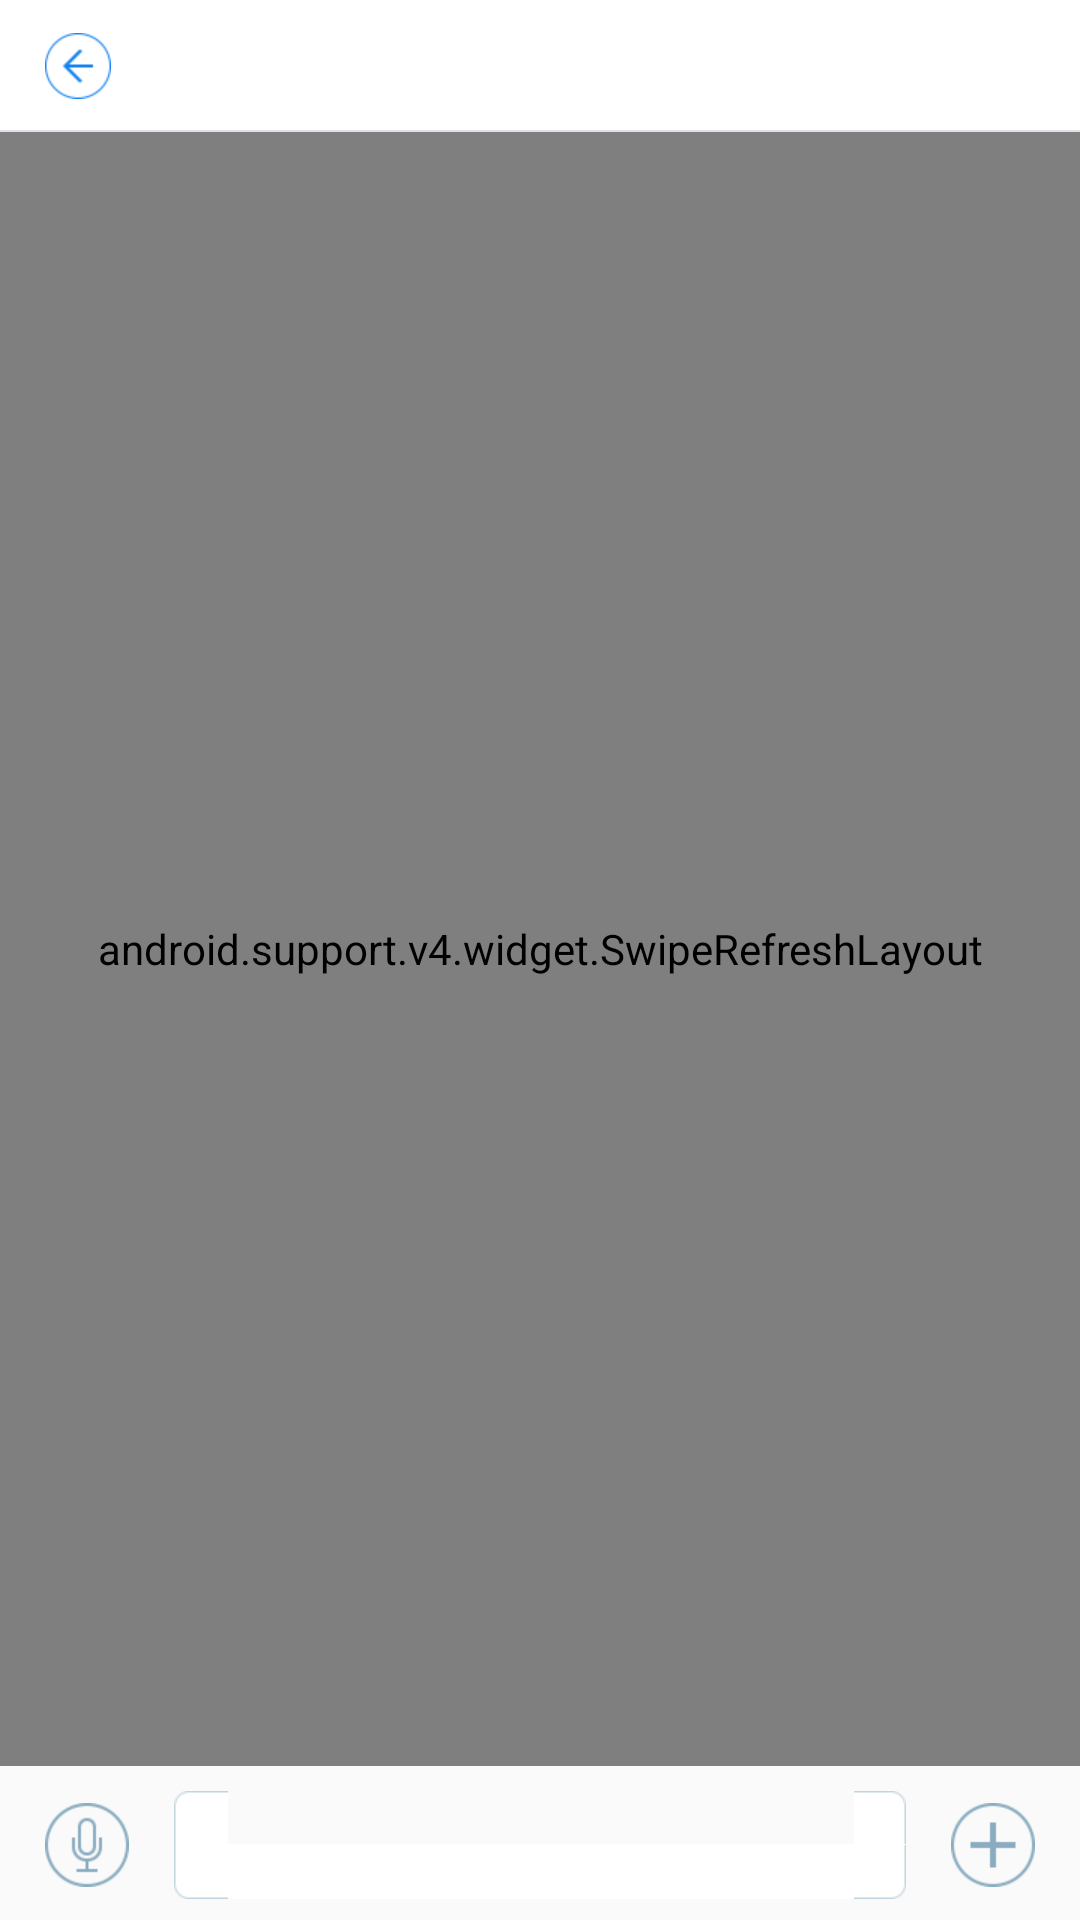

Layout XML and referenced resources for this Android screen:
<!-- AndroidManifest.xml: activity theme AppTheme.NoActionBar -->
<!-- res/layout/activity_chat.xml -->
<?xml version="1.0" encoding="utf-8"?>
<LinearLayout xmlns:android="http://schemas.android.com/apk/res/android"
              android:layout_width="match_parent"
              android:layout_height="match_parent"
              android:orientation="vertical"
              android:fitsSystemWindows="true"
              android:clipToPadding="false"
    >

  <RelativeLayout
      style="@style/title_bar_background_style"
      android:paddingTop="0dp"
      android:layout_height="44dp"
      >

    <ImageView
        android:id="@+id/back"
        style="@style/back_style"/>

    <TextView
        style="@style/navbar_text_style"
        android:textSize="@dimen/font_title"
        android:layout_centerInParent="true"
        android:id="@+id/title_tv"/>

      <include
          layout="@layout/divider_line"
          android:layout_gravity="bottom"
          android:layout_width="match_parent"
          android:layout_height="0.5dp"
          android:layout_alignParentBottom="true"/>

  </RelativeLayout>

    <RelativeLayout
      android:layout_width="match_parent"
      android:layout_height="0dp"
      android:layout_weight="1"
      android:background="@color/background_color">

        <android.support.v4.widget.SwipeRefreshLayout
          android:id="@+id/chat_swipe_layout"
          android:layout_height="match_parent"
          android:layout_width="match_parent">

            <ListView
                android:id="@+id/listview"
                android:layout_width="match_parent"
                android:layout_height="wrap_content"
                android:cacheColorHint="#00000000"
                android:divider="@null"
                android:dividerHeight="0dp"
                android:listSelector="#00000000"
                android:scrollbarStyle="outsideOverlay"
                android:transcriptMode="alwaysScroll"/>

        </android.support.v4.widget.SwipeRefreshLayout>

    </RelativeLayout>

  <LinearLayout
      android:id="@+id/bar_bottom"
      android:layout_width="match_parent"
      android:layout_height="wrap_content"
      android:orientation="vertical"
      android:background="@drawable/text_field_background"
      android:gravity="center_vertical">

      <LinearLayout
        android:id="@+id/rl_bottom"
        android:layout_width="match_parent"
        android:layout_height="wrap_content"
        android:orientation="horizontal"
        android:layout_marginTop="0.5dp"
        android:gravity="center_vertical">

      <ImageView
          android:id="@+id/btn_set_mode_voice"
          android:layout_width="58dp"
          android:layout_height="match_parent"
          android:src="@drawable/chat_btn_voice"
          android:visibility="visible"
          android:padding="10dp"
          android:scaleType="center"/>

      <ImageView
          android:id="@+id/btn_set_mode_keyboard"
          android:layout_width="58dp"
          android:layout_height="match_parent"
          android:src="@drawable/chat_btn_keyboard"
          android:visibility="gone"
          android:padding="10dp"
          android:scaleType="center"/>

      <androidLearn.frame.easemobExample.widget.RecordButton
          android:id="@+id/btn_press_to_speak"
          android:layout_width="0dp"
          android:layout_height="36dp"
          android:layout_weight="1"
          android:visibility="gone"
          android:gravity="center"
          android:textSize="@dimen/font_normal"
          android:text="press to speak"
          android:layout_marginTop="7dp"
          android:layout_marginBottom="7dp">
      </androidLearn.frame.easemobExample.widget.RecordButton>

      <RelativeLayout
          android:id="@+id/edittext_layout"
          android:layout_width="0dp"
          android:layout_height="wrap_content"
          android:layout_weight="1"
          android:gravity="bottom"
          android:paddingTop="7dp"
          android:paddingBottom="7dp">

        <EditText
            android:id="@+id/et_sendmessage"
            android:layout_width="match_parent"
            android:layout_height="wrap_content"
            android:background="@drawable/text_field_input"
            android:textSize="@dimen/font_normal"
            android:gravity="center_vertical|left"
            android:minHeight="@dimen/im_edittext_min_height"
            android:maxHeight="@dimen/im_edittext_max_height"
            android:layout_centerInParent="true"
            android:padding="2sp"
            />

      </RelativeLayout>

      <ImageView
          android:id="@+id/btn_more"
          android:layout_width="58dp"
          android:layout_height="match_parent"
          android:src="@drawable/chat_btn_more"
          android:visibility="visible"
          android:padding="10dp"
          android:scaleType="center"/>

      <Button
          android:id="@+id/btn_send"
          android:layout_width="48dp"
          android:layout_height="match_parent"
          android:layout_marginRight="5dp"
          android:background="@drawable/btn_normal"
          android:text="@string/button_send"
          android:textColor="@android:color/white"
          android:textSize="@dimen/font_normal"
          android:visibility="gone"
          android:layout_marginLeft="5dp"
          android:layout_marginTop="7dp"
          android:layout_marginBottom="7dp"/>
    </LinearLayout>


  </LinearLayout>
    <LinearLayout
        android:id="@+id/more"
        android:layout_width="match_parent"
        android:layout_height="wrap_content"
        android:background="#ffffff"
        android:orientation="vertical"
        android:visibility="gone" >


        <View
            android:layout_width="match_parent"
            android:layout_height="0.5dp"
            android:background="#C2d4de" />

        

        <LinearLayout
            android:id="@+id/ll_face_container"
            android:layout_width="match_parent"
            android:layout_height="150dp"
            android:orientation="vertical"
            android:visibility="gone" >

            <android.support.v4.view.ViewPager
                android:id="@+id/vPager"
                android:layout_width="match_parent"
                android:layout_height="wrap_content" />
        </LinearLayout>

        

        <LinearLayout
            android:id="@+id/ll_btn_container"
            android:layout_width="match_parent"
            android:layout_height="wrap_content"
            android:orientation="vertical"
            android:visibility="visible"
            android:padding="15dp">

            <LinearLayout
                android:orientation="horizontal"
                android:layout_width="match_parent"
                android:layout_height="wrap_content"
                android:weightSum="4">

                <TextView
                    android:id="@+id/btn_picture"
                    android:layout_width="0dp"
                    android:layout_height="wrap_content"
                    android:layout_weight="1"
                    android:gravity="center"
                    android:text="@string/attach_picture"
                    android:textColor="@android:color/black"
                    android:drawableTop="@drawable/im_button_pic"/>

            </LinearLayout>

            <LinearLayout
                android:orientation="horizontal"
                android:layout_width="match_parent"
                android:layout_height="wrap_content"
                android:weightSum="4">
            </LinearLayout>

        </LinearLayout>
    </LinearLayout>

</LinearLayout>
<!-- res/layout/divider_line.xml (included above) -->
<?xml version="1.0" encoding="utf-8"?>
<View xmlns:android="http://schemas.android.com/apk/res/android"
	        android:layout_width="match_parent"
	        android:layout_height="0.5dp"
	        android:background="@color/divider_color" />
<!-- resources referenced by this layout -->
<resources>
  <color name="background_color">#edf1f5</color>
  <color name="divider_color">#dce2e8</color>
  <dimen name="font_normal">15dp</dimen>
  <dimen name="font_title">@dimen/font_big</dimen>
  <dimen name="im_edittext_max_height">92sp</dimen>
  <dimen name="im_edittext_min_height">36dp</dimen>
  <!-- drawable chat_btn_keyboard (drawable) -->
  <?xml version="1.0" encoding="utf-8"?>
  <selector xmlns:android="http://schemas.android.com/apk/res/android" >
      <item android:drawable="@drawable/text_field_keyboard_pressed" android:state_pressed="true"/>
      <item android:drawable="@drawable/text_field_keyboard"/>
  
  </selector>
  <!-- drawable chat_btn_more (drawable) -->
  <?xml version="1.0" encoding="utf-8"?>
  <selector xmlns:android="http://schemas.android.com/apk/res/android" >
      <item android:drawable="@drawable/text_field_add_pressed" android:state_pressed="true"/>
      <item android:drawable="@drawable/text_field_add"/>
  
  </selector>
  <!-- drawable chat_btn_voice (drawable) -->
  <?xml version="1.0" encoding="utf-8"?>
  <selector xmlns:android="http://schemas.android.com/apk/res/android" >
      <item android:drawable="@drawable/text_field_siri_pressed" android:state_pressed="true"/>
      <item android:drawable="@drawable/text_field_siri"/>
  
  </selector>
  <!-- drawable im_button_pic (drawable) -->
  <?xml version="1.0" encoding="utf-8"?>
  <selector xmlns:android="http://schemas.android.com/apk/res/android">
    <item android:drawable="@drawable/text_field_pic_pressed" android:state_pressed="true"/>
    <item android:drawable="@drawable/text_field_pic_normal"/>
  </selector>
  <string name="attach_picture">picture</string>
  <string name="button_send">send</string>
  <style name="back_style">
      <item name="android:layout_width">wrap_content</item>
      <item name="android:layout_height">@dimen/title_bar_back_size</item>
      <item name="android:paddingLeft">@dimen/normal_margin</item>
      <item name="android:paddingRight">@dimen/normal_margin</item>
      <item name="android:src">@drawable/back_selector</item>
    </style>
  <style name="navbar_text_style">
      <item name="android:textSize">@dimen/font_big</item>
      <item name="android:textColor">@color/title_bar_text_color</item>
      <item name="android:layout_width">wrap_content</item>
      <item name="android:layout_height">wrap_content</item>
      <item name="android:layout_gravity">center</item>
    </style>
  <style name="title_bar_background_style">
      <item name="android:background">@color/title_bar_color</item>
      <item name="android:layout_width">match_parent</item>
      <item name="android:layout_height">@dimen/title_bar_height</item>
      <item name="android:paddingTop">@dimen/title_bar_padding_top</item>
    </style>
  <style name="AppTheme.NoActionBar">
  
    </style>
  <dimen name="font_big">18dp</dimen>
  <color name="button_press_color">#1c74af</color>
  <color name="button_normal_color">#5db6f1</color>
  <dimen name="title_bar_back_size">44dp</dimen>
  <dimen name="normal_margin">15dp</dimen>
  <!-- drawable back_selector (drawable) -->
  <?xml version="1.0" encoding="utf-8"?>
  <selector xmlns:android="http://schemas.android.com/apk/res/android">
    <item android:drawable="@drawable/back_icon_pressed" android:state_pressed="true"/>
    <item android:drawable="@drawable/back_icon"/>
  </selector>
  <color name="title_bar_text_color">@color/font_color_deep</color>
  <color name="title_bar_color">@android:color/white</color>
  <dimen name="title_bar_height">44dp</dimen>
  <dimen name="title_bar_padding_top">0dp</dimen>
  <color name="font_color_deep">#2a3f4b</color>
</resources>
